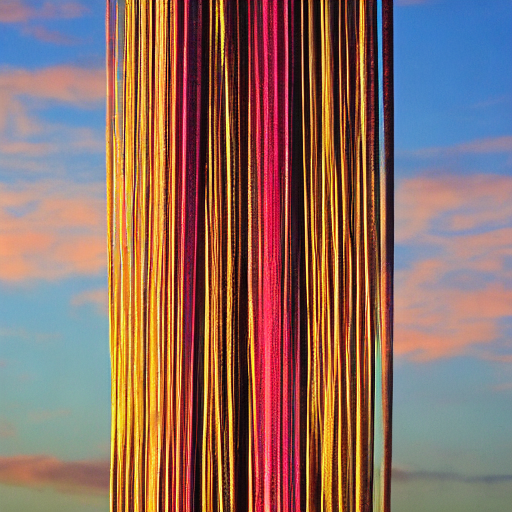
Generation parameters embedded in this image by AUTOMATIC1111 Stable Diffusion web UI or a fork of it (Forge, ...) (PNG 'parameters' text chunk):
red and yellow bars of pink gold falling trow the sky
Steps: 20, Sampler: DDIM, CFG scale: 7, Seed: 6647095, Size: 512x512, Model hash: fe4efff1e1, Model: sd-v1-4, Version: v1.3.2